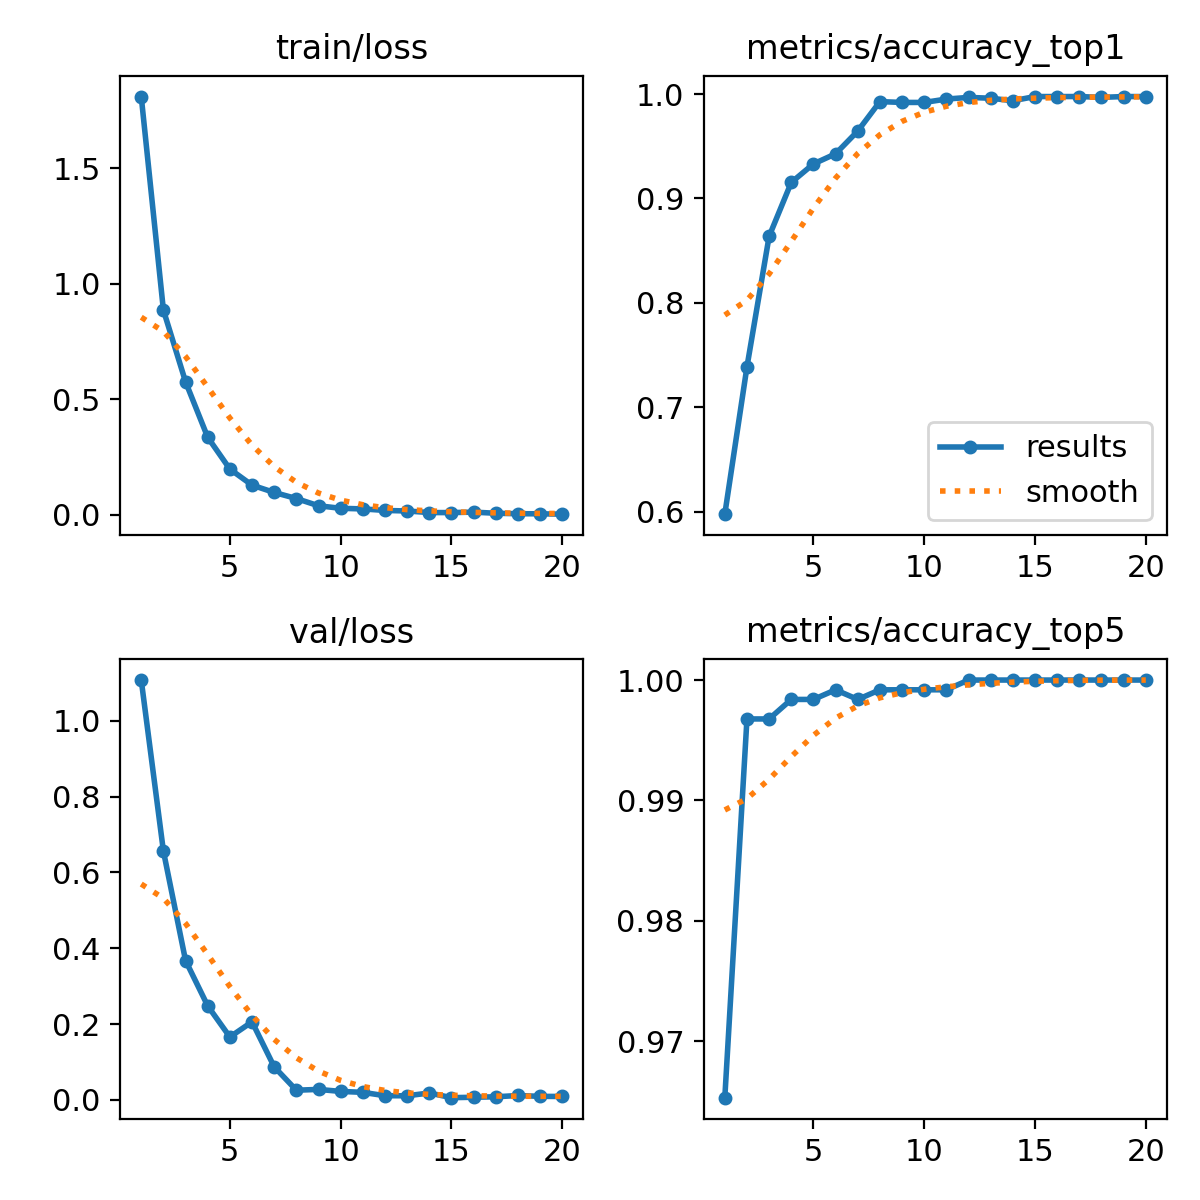

The data file committed next to this chart (first rows):
epoch, time, train/loss, metrics/accuracy_top1, metrics/accuracy_top5, val/loss, lr/pg0, lr/pg1, lr/pg2
1, 94.96, 1.812, 0.5976, 0.9653, 1.108, 0.0005, 0.0005, 0.0005
2, 164.4, 0.8869, 0.7387, 0.9968, 0.6565, 0.0004972, 0.0004972, 0.0004972
3, 233.8, 0.5762, 0.8637, 0.9968, 0.3676, 0.000489, 0.000489, 0.000489
4, 303.4, 0.3359, 0.9153, 0.9984, 0.248, 0.0004755, 0.0004755, 0.0004755
5, 375.4, 0.1983, 0.9331, 0.9984, 0.166, 0.000457, 0.000457, 0.000457
6, 446.6, 0.1288, 0.9427, 0.9992, 0.2059, 0.0004341, 0.0004341, 0.0004341
7, 516.4, 0.09707, 0.9645, 0.9984, 0.08725, 0.0004073, 0.0004073, 0.0004073
8, 586.2, 0.07082, 0.9927, 0.9992, 0.02554, 0.0003771, 0.0003771, 0.0003771
9, 656.3, 0.03943, 0.9919, 0.9992, 0.02764, 0.0003445, 0.0003445, 0.0003445
10, 726.4, 0.02844, 0.9919, 0.9992, 0.02236, 0.0003102, 0.0003102, 0.0003102
11, 819.5, 0.02581, 0.9952, 0.9992, 0.01992, 0.000275, 0.000275, 0.000275
12, 888.8, 0.01921, 0.9968, 1, 0.01101, 0.0002398, 0.0002398, 0.0002398
13, 958.2, 0.01686, 0.996, 1, 0.01083, 0.0002055, 0.0002055, 0.0002055
14, 1028, 0.01003, 0.9936, 1, 0.01823, 0.0001729, 0.0001729, 0.0001729
15, 1097, 0.00988, 0.9976, 1, 0.00585, 0.0001427, 0.0001427, 0.0001427
16, 1167, 0.01188, 0.9976, 1, 0.00698, 0.0001159, 0.0001159, 0.0001159
17, 1237, 0.00703, 0.9976, 1, 0.00813, 9.29712e-05, 9.29712e-05, 9.29712e-05
18, 1307, 0.00497, 0.9968, 1, 0.01159, 7.45235e-05, 7.45235e-05, 7.45235e-05
19, 1378, 0.00466, 0.9976, 1, 0.00933, 6.10123e-05, 6.10123e-05, 6.10123e-05
20, 1448, 0.00303, 0.9976, 1, 0.00901, 5.27701e-05, 5.27701e-05, 5.27701e-05
